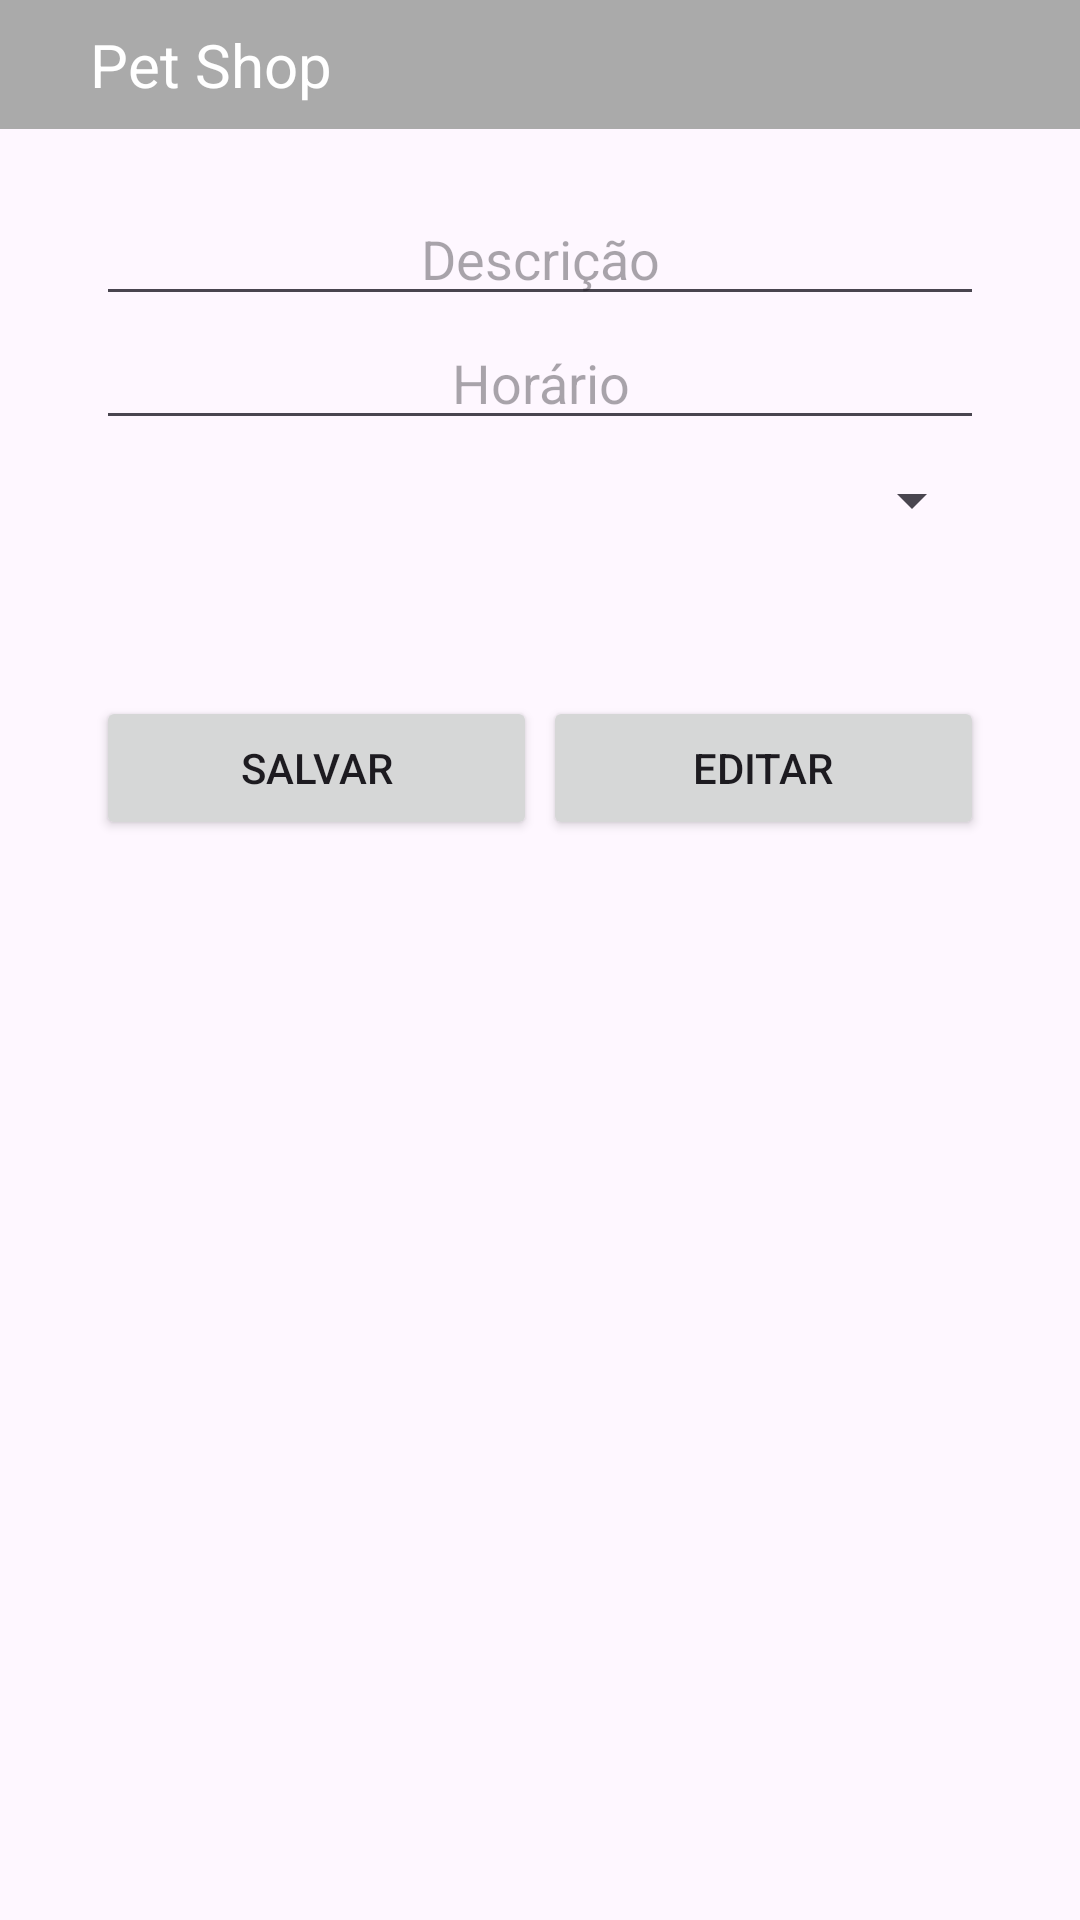

Produce the Android XML layout that renders to this screen, including the resource entries it uses.
<!-- AndroidManifest.xml: application theme Theme.Av2 -->
<!-- res/layout/activity_consultation.xml -->
<?xml version="1.0" encoding="utf-8"?>
<androidx.constraintlayout.widget.ConstraintLayout xmlns:android="http://schemas.android.com/apk/res/android"
    xmlns:app="http://schemas.android.com/apk/res-auto"
    xmlns:tools="http://schemas.android.com/tools"
    android:layout_width="match_parent"
    android:layout_height="match_parent"
    tools:context=".activities.ConsultationActivity">

    <include layout="@layout/activity_action_bar"/>

    <LinearLayout
        android:id="@+id/linearLayout6"
        android:layout_width="0dp"
        android:layout_height="160dp"
        android:layout_marginStart="32dp"
        android:layout_marginTop="64dp"
        android:layout_marginEnd="32dp"
        android:orientation="vertical"
        app:layout_constraintEnd_toEndOf="parent"
        app:layout_constraintStart_toStartOf="parent"
        app:layout_constraintTop_toTopOf="parent">

        <EditText
            android:id="@+id/descriptionConsultationText"
            android:layout_width="match_parent"
            android:layout_height="wrap_content"
            android:ems="10"
            android:hint="Descrição"
            android:inputType="text"
            android:textAlignment="center" />

        <EditText
            android:id="@+id/scheduleTimeConsultationText"
            android:layout_width="match_parent"
            android:layout_height="wrap_content"
            android:ems="10"
            android:hint="Horário"
            android:inputType="text"
            android:textAlignment="center" />

        <Spinner
            android:id="@+id/animalConsultationSpinner"
            android:layout_width="match_parent"
            android:layout_height="40dp"
            android:textAlignment="center" />

    </LinearLayout>

    <LinearLayout
        android:id="@+id/linearLayout9"
        android:layout_width="0dp"
        android:layout_height="60dp"
        android:layout_marginStart="32dp"
        android:layout_marginTop="8dp"
        android:layout_marginEnd="32dp"
        android:orientation="horizontal"
        app:layout_constraintEnd_toEndOf="parent"
        app:layout_constraintStart_toStartOf="parent"
        app:layout_constraintTop_toBottomOf="@+id/linearLayout6">

        <Button
            android:id="@+id/saveConsultationButton"
            android:layout_width="wrap_content"
            android:layout_height="wrap_content"
            android:layout_marginEnd="2dp"
            android:layout_weight="1"
            android:text="Salvar" />

        <Button
            android:id="@+id/editConsultationButton"
            android:layout_width="wrap_content"
            android:layout_height="wrap_content"
            android:layout_weight="1"
            android:text="Editar" />
    </LinearLayout>

    <LinearLayout
        android:layout_width="0dp"
        android:layout_height="400dp"
        android:layout_marginStart="8dp"
        android:layout_marginTop="1dp"
        android:layout_marginEnd="8dp"
        android:orientation="vertical"
        app:layout_constraintEnd_toEndOf="parent"
        app:layout_constraintStart_toStartOf="parent"
        app:layout_constraintTop_toBottomOf="@+id/linearLayout9">

        <ListView
            android:id="@+id/consultationListView"
            android:layout_width="match_parent"
            android:layout_height="match_parent" />
    </LinearLayout>
</androidx.constraintlayout.widget.ConstraintLayout>
<!-- res/layout/activity_action_bar.xml (included above) -->
<?xml version="1.0" encoding="utf-8"?>
<RelativeLayout xmlns:android="http://schemas.android.com/apk/res/android"
    android:layout_width="match_parent"
    android:layout_height="wrap_content"
    android:background="@android:color/darker_gray">

    <RelativeLayout
        android:layout_width="match_parent"
        android:layout_height="wrap_content"
        android:paddingBottom="8dp"
        android:paddingTop="8dp">

        <TextView
            android:id="@+id/title"
            android:layout_width="wrap_content"
            android:layout_height="wrap_content"
            android:layout_centerVertical="true"
            android:layout_marginStart="30dp"
            android:text="Pet Shop"
            android:textColor="@android:color/white"
            android:textSize="20sp" />

        <ImageView
            android:id="@+id/right_icon_two"
            android:layout_width="wrap_content"
            android:layout_height="wrap_content"
            android:layout_centerVertical="true"
            android:src="@drawable/baseline_arrow_back_24" />

    </RelativeLayout>

</RelativeLayout>
<!-- resources referenced by this layout -->
<resources>
  <style name="Theme.Av2" parent="Base.Theme.Av2" />
  <style name="Base.Theme.Av2" parent="Theme.Material3.DayNight.NoActionBar">
          
      </style>
</resources>
